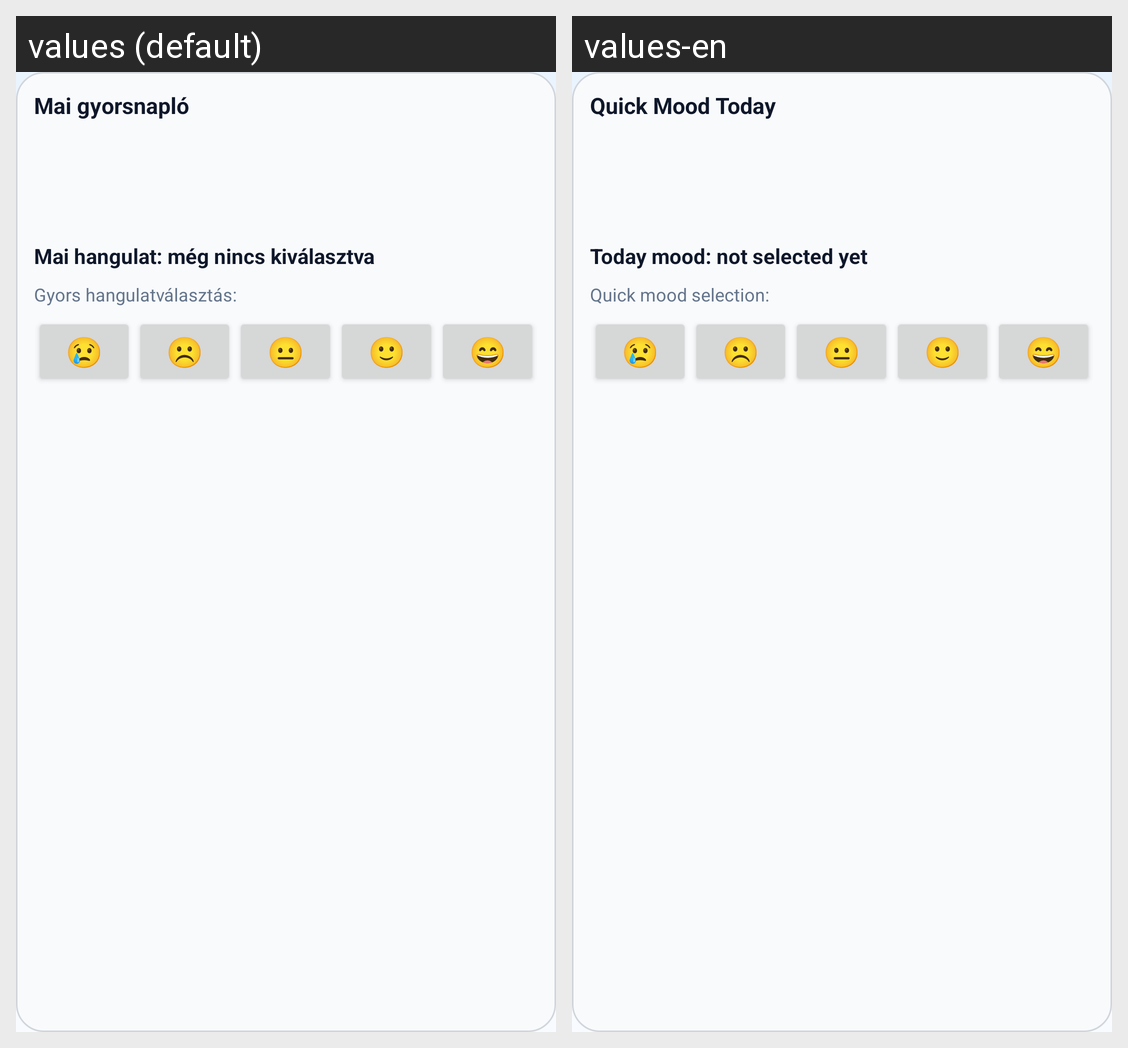

The Android screen above is rendered under two locales of the same app. Produce the string resources it draws, with the default and per-locale values.
Android screen res/layout/widget_mood.xml rendered under 2 locales, left to right: values (default), values-en. Device: Nexus 5 (rendered at 1080×1920; each locale shown at half size, 540×960, under a caption strip naming it); theme Theme.MobilProg_Beadando.
Strings drawn on this screen, with the default value and each locale's value (text and hints the layout hard-codes, and strings that could not be matched under every locale, appear in the picture but are not listed):

widget_title
  values: Mai gyorsnapló
  values-en: Quick Mood Today

widget_today_mood_not_set
  values: Mai hangulat: még nincs kiválasztva
  values-en: Today mood: not selected yet

widget_quick_mood_title
  values: Gyors hangulatválasztás:
  values-en: Quick mood selection:
